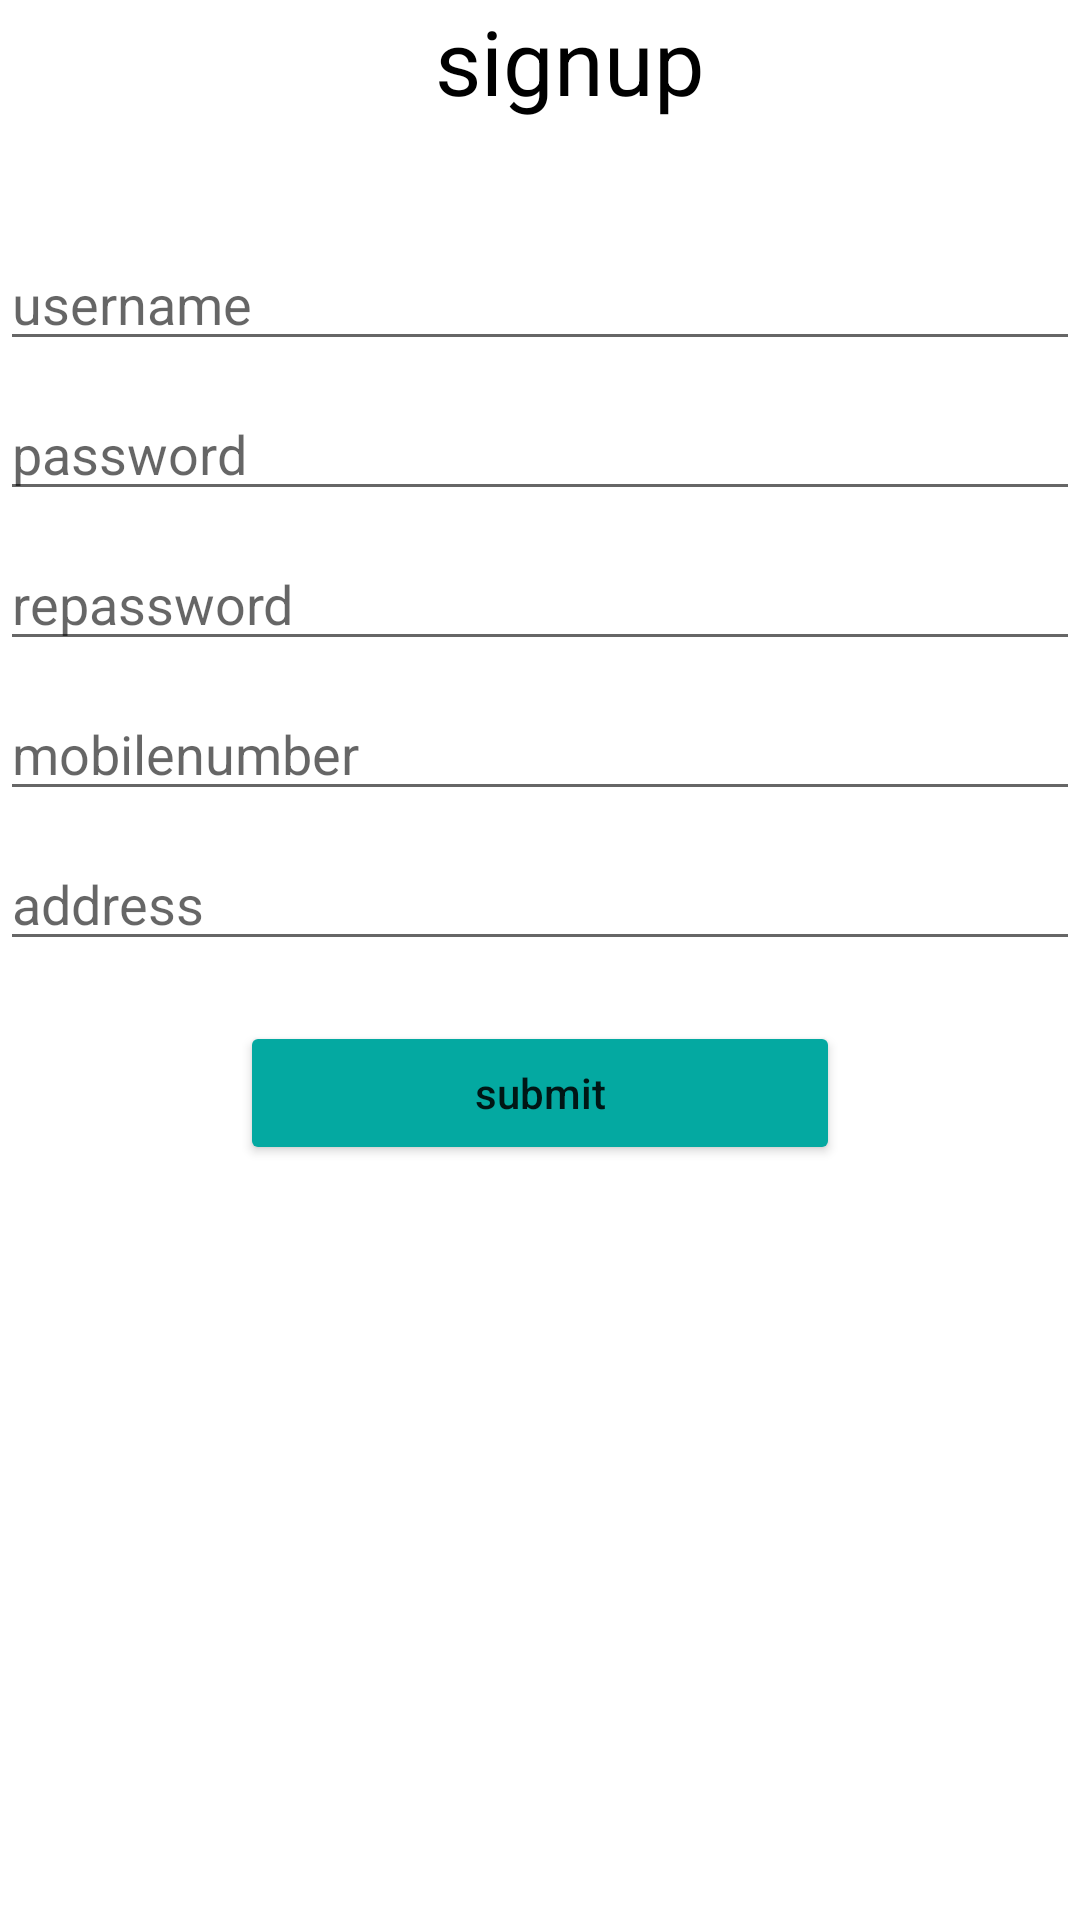

The Android layout XML behind this screen, and the referenced resources:
<!-- AndroidManifest.xml: application theme Theme.FirstLoginpage -->
<!-- res/layout/activity_signuppage.xml -->
<?xml version="1.0" encoding="utf-8"?>
<LinearLayout xmlns:android="http://schemas.android.com/apk/res/android"
    xmlns:app="http://schemas.android.com/apk/res-auto"
    xmlns:tools="http://schemas.android.com/tools"
    android:layout_width="match_parent"
    android:layout_height="match_parent"
    tools:context=".Signuppage"
    android:orientation="vertical"
  >
    <TextView
        android:layout_width="wrap_content"
        android:layout_height="wrap_content"
        android:layout_marginLeft="10dp"
        android:layout_gravity="center"
        android:text="signup"
        android:textColor="#000"
        android:textSize="30dp" />
    <EditText
        android:layout_width="match_parent"
        android:layout_height="40dp"
        android:inputType="text"
        android:hint="username"
        android:layout_marginTop="40dp"
        android:textColor="#4d0099"
        android:id="@+id/editcustomter_username"
        android:layout_gravity="center"
        android:textSize="18dp"/>
    <EditText
        android:layout_width="match_parent"
        android:layout_height="40dp"
        android:inputType="textPassword"
        android:hint="password"
        android:layout_marginTop="10dp"
        android:textColor="#4d0099"
        android:id="@+id/editcustomter_username"
        android:layout_gravity="center"
        android:textSize="18dp"/>
    <EditText
        android:layout_width="match_parent"
        android:layout_height="40dp"
        android:inputType="textPassword"
        android:hint="repassword"
        android:layout_marginTop="10dp"
        android:textColor="#4d0099"
        android:id="@+id/editcustomter_username"
        android:layout_gravity="center"
        android:textSize="18dp"/>
    <EditText
        android:layout_width="match_parent"
        android:layout_height="40dp"
        android:inputType="number"
        android:hint="mobilenumber"
        android:layout_marginTop="10dp"
        android:textColor="#4d0099"
        android:id="@+id/editcustomter_username"
        android:layout_gravity="center"
        android:textSize="18dp"/>
    <EditText
        android:layout_width="match_parent"
        android:layout_height="40dp"
        android:inputType="text"
        android:hint="address"
        android:layout_marginTop="10dp"
        android:textColor="#4d0099"
        android:id="@+id/editcustomter_username"
        android:layout_gravity="center"
        android:textSize="18dp"/>

    <Button
        android:layout_width="200dp"
        android:layout_height="wrap_content"
        android:text="submit"
        android:id="@+id/signupsubmit"
        android:layout_marginTop="20dp"
        android:layout_gravity="center"
        android:backgroundTint="#04A9A1"
        android:textAllCaps="false"/>


</LinearLayout>
<!-- resources referenced by this layout -->
<resources>
  <style name="Theme.FirstLoginpage" parent="Theme.MaterialComponents.DayNight.DarkActionBar">
          
          <item name="colorPrimary">@color/purple_500</item>
          <item name="colorPrimaryVariant">@color/purple_700</item>
          <item name="colorOnPrimary">@color/white</item>
          
          <item name="colorSecondary">@color/teal_200</item>
          <item name="colorSecondaryVariant">@color/teal_700</item>
          <item name="colorOnSecondary">@color/black</item>
          
          <item name="android:statusBarColor" tools:targetApi="l">?attr/colorPrimaryVariant</item>
          
      </style>
  <!-- not gathered from this repository: default colours our renderer supplied (Android Studio template values) -->
  <color name="purple_500">#FF6200EE</color>
  <color name="purple_700">#FF3700B3</color>
  <color name="teal_200">#FF03DAC5</color>
  <color name="teal_700">#FF018786</color>
  <color name="black">#FF000000</color>
  <color name="white">#FFFFFFFF</color>
</resources>
